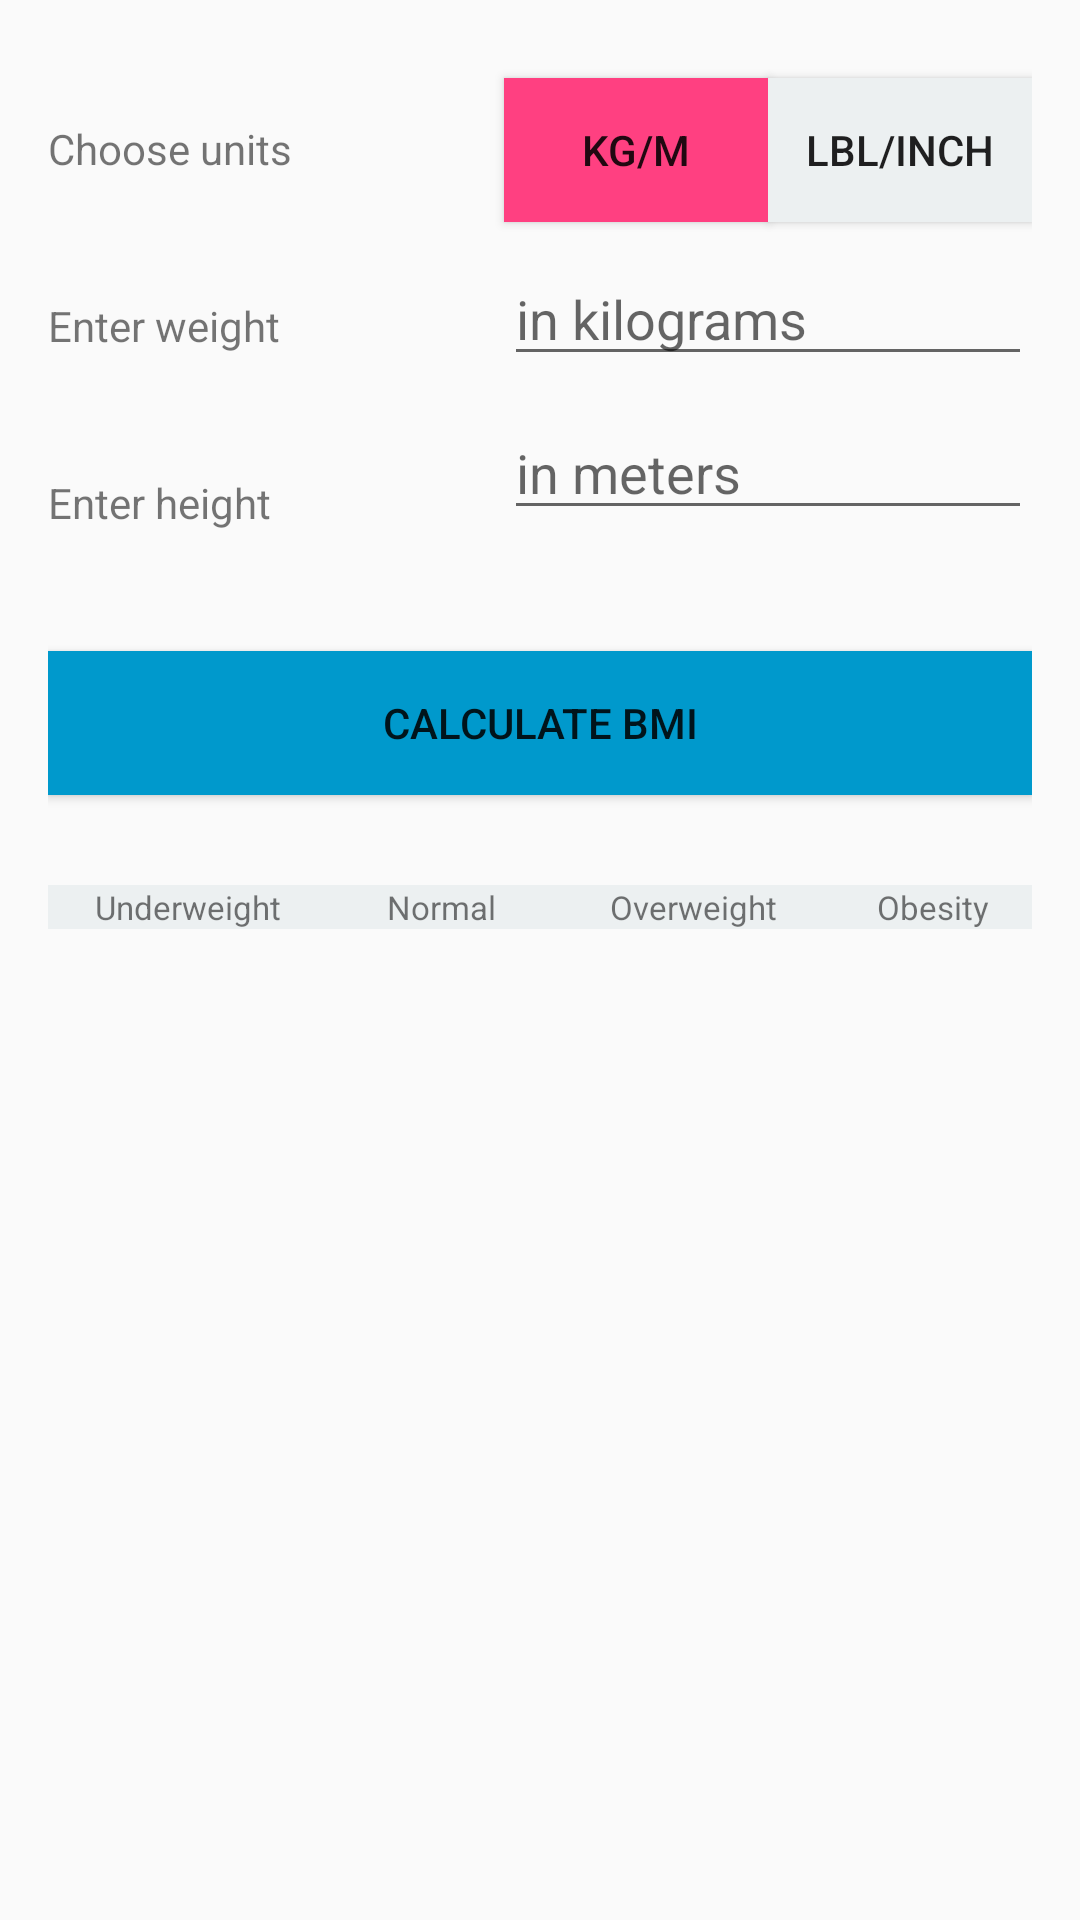

Write the Android layout XML for this screen, with the resource values it uses.
<!-- AndroidManifest.xml: application theme AppTheme -->
<!-- res/layout/activity_main.xml -->
<?xml version="1.0" encoding="utf-8"?>
<RelativeLayout xmlns:android="http://schemas.android.com/apk/res/android"
    xmlns:tools="http://schemas.android.com/tools"
    android:id="@+id/activity_main"
    android:layout_width="match_parent"
    android:layout_height="match_parent"
    android:orientation="vertical"
    android:paddingBottom="@dimen/activity_vertical_margin"
    android:paddingLeft="@dimen/activity_horizontal_margin"
    android:paddingRight="@dimen/activity_horizontal_margin"
    android:paddingTop="@dimen/activity_vertical_margin"
    tools:context="com.example.pepe.labories1.MainActivity"
    android:weightSum="1">


    <TextView
        android:id="@+id/textViewChoice"
        android:layout_width="wrap_content"
        android:layout_height="wrap_content"
        android:text="@string/choice"
        android:textSize="14sp"
        android:layout_marginTop="24dp"/>

    <Button
        android:id="@+id/switchBtn2"
        android:layout_width="wrap_content"
        android:layout_height="wrap_content"
        android:layout_marginTop="10dp"
        android:layout_alignParentRight="true"
        android:background="@color/colorBtnOff"
        android:text="@string/btnRightPart"
        />

    <Button
        android:id="@+id/switchBtn1"
        android:layout_width="wrap_content"
        android:layout_height="wrap_content"
        android:layout_marginTop="10dp"
        android:layout_toLeftOf="@id/switchBtn2"
        android:background="@color/colorAccent"
        android:text="@string/btnLeftPart" />


    <TextView
        android:id="@+id/textViewWeight"
        android:layout_width="wrap_content"
        android:layout_height="wrap_content"
        android:text="@string/enterW"
        android:textSize="14sp"
        android:layout_below="@id/textViewChoice"
        android:layout_marginTop="40dp"/>

    <EditText
        android:id="@+id/editTextWeight"
        android:layout_width="wrap_content"
        android:layout_height="wrap_content"
        android:inputType="number|numberSigned|numberDecimal"
        android:digits="0123456789."
        android:hint="@string/hintWKg"
        android:layout_marginTop="10dp"
        android:layout_alignParentRight="true"
        android:layout_alignStart="@id/switchBtn1"
        android:layout_below="@id/switchBtn1"
        android:imeOptions="actionDone"/>

    <TextView
        android:id="@+id/textViewHeight"
        android:layout_width="wrap_content"
        android:layout_height="wrap_content"
        android:text="@string/enterH"
        android:textSize="14sp"
        android:layout_marginTop="40dp"
        android:layout_below="@id/textViewWeight"/>

    <EditText
        android:id="@+id/editTextHeight"
        android:layout_width="wrap_content"
        android:layout_height="wrap_content"
        android:inputType="number|numberSigned|numberDecimal"
        android:hint="@string/hintHM"
        android:digits="0123456789."
        android:layout_marginTop="10dp"
        android:layout_below="@id/editTextWeight"
        android:layout_alignParentRight="true"
        android:layout_alignStart="@+id/editTextWeight"
        android:imeOptions="actionDone"/>

    <Button
        android:id="@+id/calculateBMIButton"
        android:layout_width="match_parent"
        android:layout_height="wrap_content"
        android:text="@string/buttonText"
        android:layout_marginTop="40dp"
        android:background="@android:color/holo_blue_dark"
        android:layout_gravity="center"
        android:layout_below="@id/textViewHeight"/>
    
        
        
        
        
        
        
        

    <LinearLayout
        android:id="@+id/legendLinear"
        android:layout_width="match_parent"
        android:layout_height="wrap_content"
        android:orientation="horizontal"
        android:layout_below="@id/calculateBMIButton"
        android:layout_marginTop="30dp"
        android:weightSum="35">

        <TextView
            android:id="@+id/legendUnderweight"
            android:layout_width="0dp"
            android:layout_height="wrap_content"
            android:text="@string/underweight"
            android:background="@color/colorBtnOff"
            android:textSize="@dimen/legend_font_size"
            android:layout_weight="10"
            android:gravity="center"/>

            
            

        <TextView
            android:id="@+id/legendNormal"
            android:layout_width="0dp"
            android:layout_height="wrap_content"
            android:text="@string/normal"
            android:background="@color/colorBtnOff"
            android:textSize="@dimen/legend_font_size"
            android:layout_weight="8"
            android:gravity="center"/>

            
            

        <TextView
            android:id="@+id/legendOverweight"
            android:layout_width="0dp"
            android:layout_height="wrap_content"
            android:text="@string/overweight"
            android:background="@color/colorBtnOff"
            android:textSize="@dimen/legend_font_size"
            android:layout_weight="10"
            android:gravity="center"/>

            
            
        <TextView
            android:id="@+id/legendObesity"
            android:layout_width="0dp"
            android:layout_height="wrap_content"
            android:text="@string/obesity"
            android:background="@color/colorBtnOff"
            android:textSize="@dimen/legend_font_size"
            android:layout_weight="7"
            android:gravity="center"/>

            
            
    </LinearLayout>


    <TextView
        android:id="@+id/textViewResult"
        android:layout_width="match_parent"
        android:layout_height="match_parent"
        android:layout_marginTop="10dp"
        android:gravity="center"
        android:layout_below="@id/legendLinear"
        android:maxLength="5"
        android:textSize="50sp"/>


    //ma być wybór jednostek + UI test + relative layout + butterknife

</RelativeLayout>
<!-- resources referenced by this layout -->
<resources>
  <color name="colorAccent">#ff4081</color>
  <color name="colorBtnOff">#ecf0f1</color>
  <dimen name="activity_horizontal_margin">16dp</dimen>
  <dimen name="activity_vertical_margin">16dp</dimen>
  <dimen name="legend_font_size">11sp</dimen>
  <string name="BMI">BMI legend</string>
  <string name="btnLeftPart">KG/M</string>
  <string name="btnRightPart">LBL/INCH</string>
  <string name="buttonText">CALCULATE BMI</string>
  <string name="choice">Choose units</string>
  <string name="enterH">Enter height</string>
  <string name="enterW">Enter weight</string>
  <string name="hintHM"> in meters</string>
  <string name="hintWKg"> in kilograms</string>
  <string name="normal">"Normal"</string>
  <string name="obesity">"Obesity"</string>
  <string name="overweight">"Overweight"</string>
  <string name="underweight">"Underweight"</string>
  <style name="AppTheme" parent="Theme.AppCompat.DayNight">
          
          <item name="colorPrimary">@color/colorPrimary</item>
          <item name="colorPrimaryDark">@color/colorPrimaryDark</item>
          <item name="colorAccent">@color/colorAccent</item>
      </style>
  <color name="colorPrimary">#3f51b5</color>
  <color name="colorPrimaryDark">#303F9F</color>
</resources>
